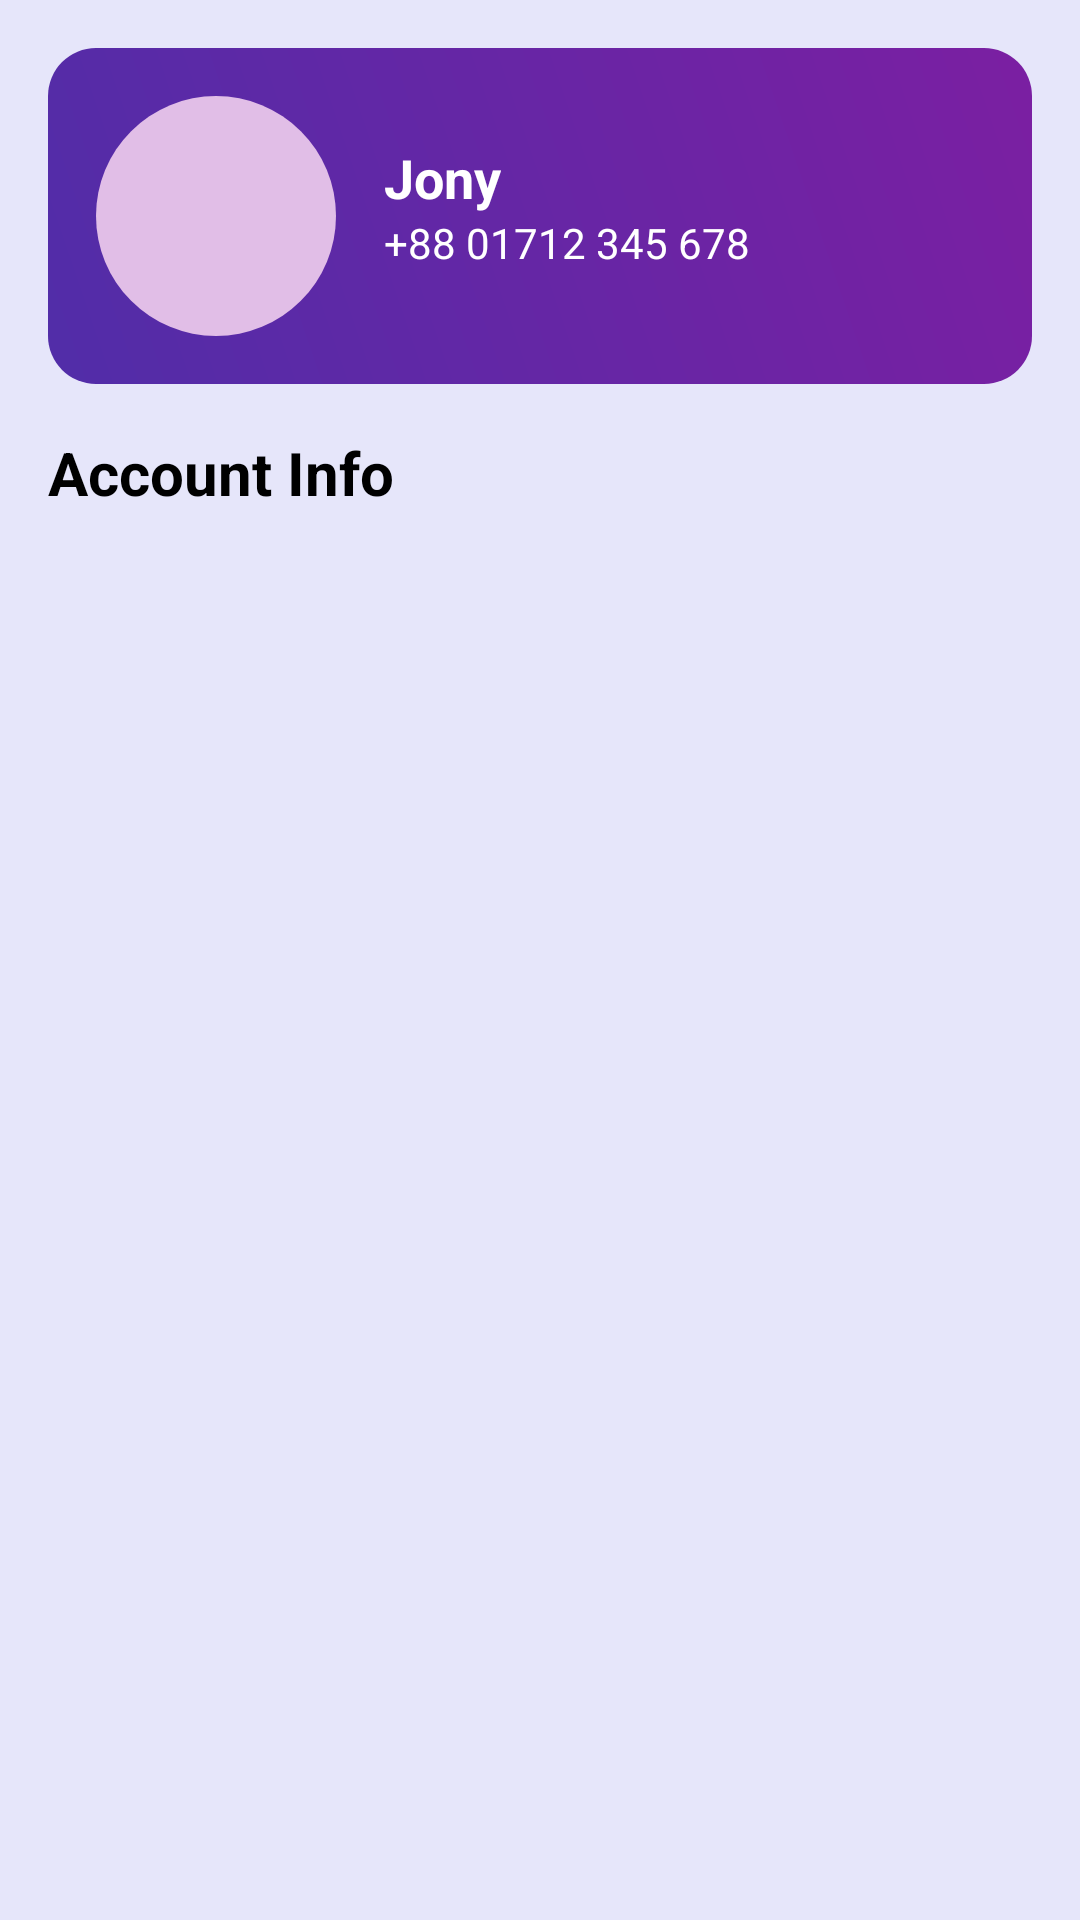

This screen was rendered from an Android layout file. Write that file and the resources it references.
<!-- AndroidManifest.xml: application theme Theme.AppCompat.Light.DarkActionBar -->
<!-- res/layout/fragment_profile.xml -->
<?xml version="1.0" encoding="utf-8"?>
<FrameLayout xmlns:android="http://schemas.android.com/apk/res/android"
    xmlns:tools="http://schemas.android.com/tools"
    android:layout_width="match_parent"
    android:layout_height="match_parent"
    tools:context=".ProfileFragment">

    
    <androidx.core.widget.NestedScrollView
        android:layout_width="match_parent"
        android:layout_height="match_parent"
        android:background="@color/light_purple"
        >

        <LinearLayout
            android:layout_width="match_parent"
            android:layout_height="wrap_content"
            android:orientation="vertical"
            android:padding="16dp">

            <RelativeLayout

                android:layout_width="match_parent"
                android:layout_height="wrap_content"
                android:background="@drawable/profile_background"
                android:padding="16dp">

                <ImageView
                    android:id="@+id/profile_image"
                    android:layout_width="80dp"
                    android:layout_height="80dp"
                    android:layout_alignParentStart="true"
                    android:background="@drawable/circle_background"
                    android:contentDescription="Profile Image"
                    android:src="@drawable/user_avatar" />

                <LinearLayout
                    android:layout_marginTop="15dp"
                    android:layout_width="wrap_content"
                    android:layout_height="wrap_content"
                    android:layout_marginStart="16dp"
                    android:layout_toEndOf="@id/profile_image"
                    android:orientation="vertical">

                    <TextView
                        android:id="@+id/user_name"
                        android:layout_width="wrap_content"
                        android:layout_height="wrap_content"
                        android:text="Jony"
                        android:textColor="@color/white"
                        android:textSize="18sp"
                        android:textStyle="bold" />

                    <TextView
                        android:id="@+id/user_email"
                        android:layout_width="wrap_content"
                        android:layout_height="wrap_content"
                        android:text="+88 01712 345 678"
                        android:textColor="@color/white"
                        android:textSize="14sp" />
                </LinearLayout>

            </RelativeLayout>


            
            <TextView
                android:layout_width="wrap_content"
                android:layout_height="wrap_content"
                android:layout_marginTop="16dp"
                android:text="Account Info"
                android:textColor="@color/black"
                android:textSize="20sp"
                android:textStyle="bold" />

            <LinearLayout
                xmlns:android="http://schemas.android.com/apk/res/android"
                android:layout_width="match_parent"
                android:layout_height="wrap_content"
                android:orientation="vertical"
                android:padding="16dp">

                
                <ListView
                    android:id="@+id/listViewDetails"
                    android:layout_width="match_parent"
                    android:layout_height="450dp"
                     android:divider="@android:color/darker_gray"
                    android:dividerHeight="1dp"
                   android:scrollbars="none" />

            </LinearLayout>

            <Button
                android:layout_width="match_parent"
                android:layout_height="wrap_content"
                android:id="@+id/btnUpdateProfile"
                android:text="Update profile"/>









            <View
                android:layout_width="match_parent"
                android:layout_height="100dp"/>

        </LinearLayout>

    </androidx.core.widget.NestedScrollView>


</FrameLayout>
<!-- resources referenced by this layout -->
<resources>
  <color name="black">#FF000000</color>
  <color name="light_purple">#E6E6FA</color>
  <color name="white">#FFFFFFFF</color>
  <!-- drawable circle_background (drawable) -->
  <?xml version="1.0" encoding="utf-8"?>
  <shape xmlns:android="http://schemas.android.com/apk/res/android">
      <solid android:color="#E1BEE7" />
      <corners android:radius="50dp" />
  </shape>
  <!-- drawable profile_background (drawable) -->
  <?xml version="1.0" encoding="utf-8"?>
  <shape xmlns:android="http://schemas.android.com/apk/res/android">
      <gradient
          android:angle="45"
          android:endColor="#7B1FA2"
          android:startColor="#512DA8" />
      <corners android:radius="16dp" />
  </shape>
</resources>
